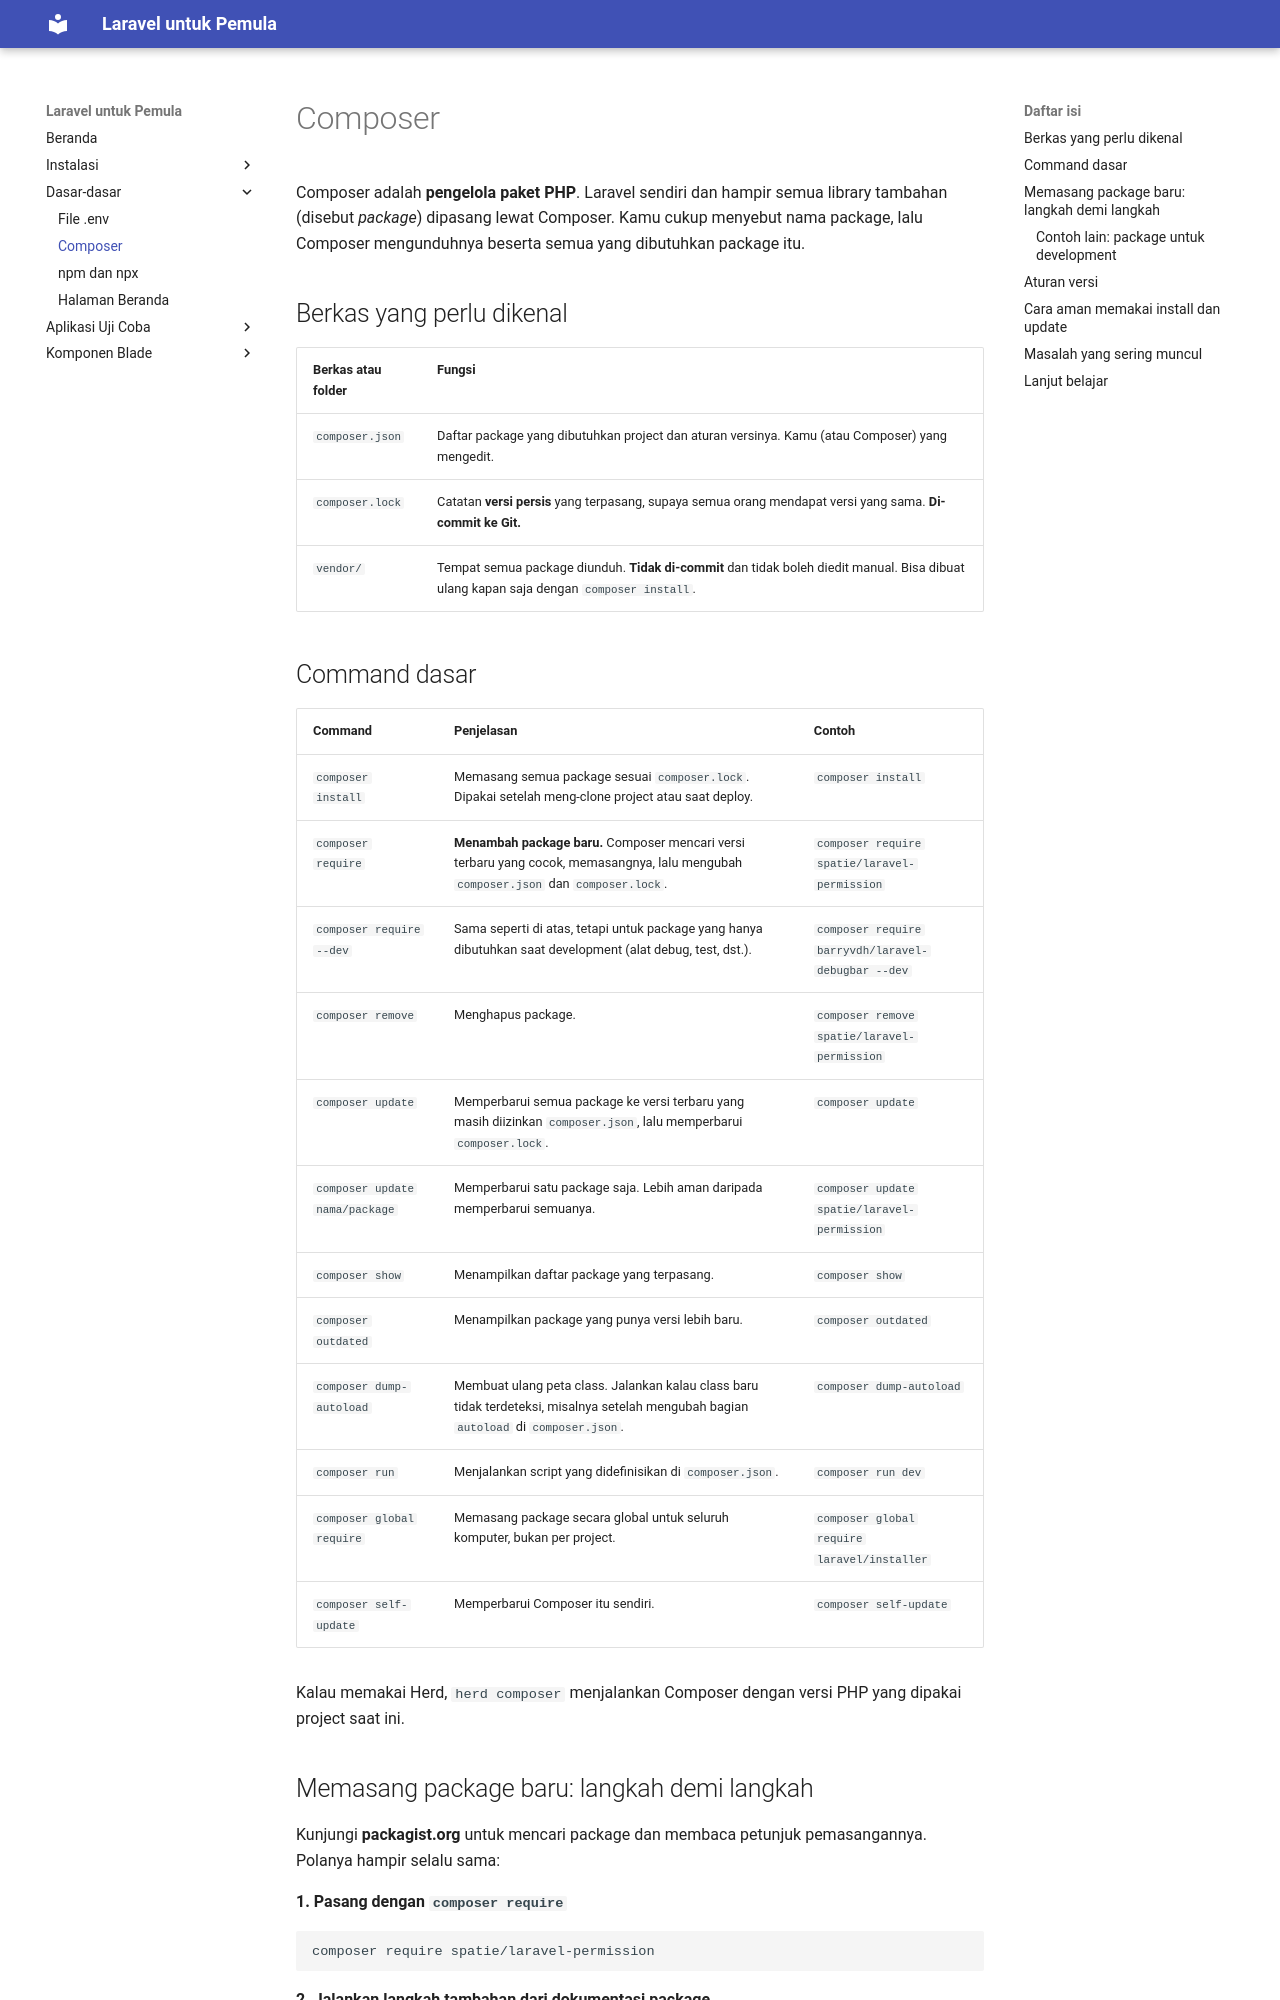

repository: boyprakasa/laravel-beginner · page: composer/index.html · generator: jekyll

# Composer

Composer adalah **pengelola paket PHP**. Laravel sendiri dan hampir semua library tambahan (disebut *package*) dipasang lewat Composer. Kamu cukup menyebut nama package, lalu Composer mengunduhnya beserta semua yang dibutuhkan package itu.

## Berkas yang perlu dikenal

| Berkas atau folder | Fungsi |
|---|---|
| `composer.json` | Daftar package yang dibutuhkan project dan aturan versinya. Kamu (atau Composer) yang mengedit. |
| `composer.lock` | Catatan **versi persis** yang terpasang, supaya semua orang mendapat versi yang sama. **Di-commit ke Git.** |
| `vendor/` | Tempat semua package diunduh. **Tidak di-commit** dan tidak boleh diedit manual. Bisa dibuat ulang kapan saja dengan `composer install`. |

## Command dasar

| Command | Penjelasan | Contoh |
|---|---|---|
| `composer install` | Memasang semua package sesuai `composer.lock`. Dipakai setelah meng-clone project atau saat deploy. | `composer install` |
| `composer require` | **Menambah package baru.** Composer mencari versi terbaru yang cocok, memasangnya, lalu mengubah `composer.json` dan `composer.lock`. | `composer require spatie/laravel-permission` |
| `composer require --dev` | Sama seperti di atas, tetapi untuk package yang hanya dibutuhkan saat development (alat debug, test, dst.). | `composer require barryvdh/laravel-debugbar --dev` |
| `composer remove` | Menghapus package. | `composer remove spatie/laravel-permission` |
| `composer update` | Memperbarui semua package ke versi terbaru yang masih diizinkan `composer.json`, lalu memperbarui `composer.lock`. | `composer update` |
| `composer update nama/package` | Memperbarui satu package saja. Lebih aman daripada memperbarui semuanya. | `composer update spatie/laravel-permission` |
| `composer show` | Menampilkan daftar package yang terpasang. | `composer show` |
| `composer outdated` | Menampilkan package yang punya versi lebih baru. | `composer outdated` |
| `composer dump-autoload` | Membuat ulang peta class. Jalankan kalau class baru tidak terdeteksi, misalnya setelah mengubah bagian `autoload` di `composer.json`. | `composer dump-autoload` |
| `composer run` | Menjalankan script yang didefinisikan di `composer.json`. | `composer run dev` |
| `composer global require` | Memasang package secara global untuk seluruh komputer, bukan per project. | `composer global require laravel/installer` |
| `composer self-update` | Memperbarui Composer itu sendiri. | `composer self-update` |

Kalau memakai Herd, `herd composer` menjalankan Composer dengan versi PHP yang dipakai project saat ini.
